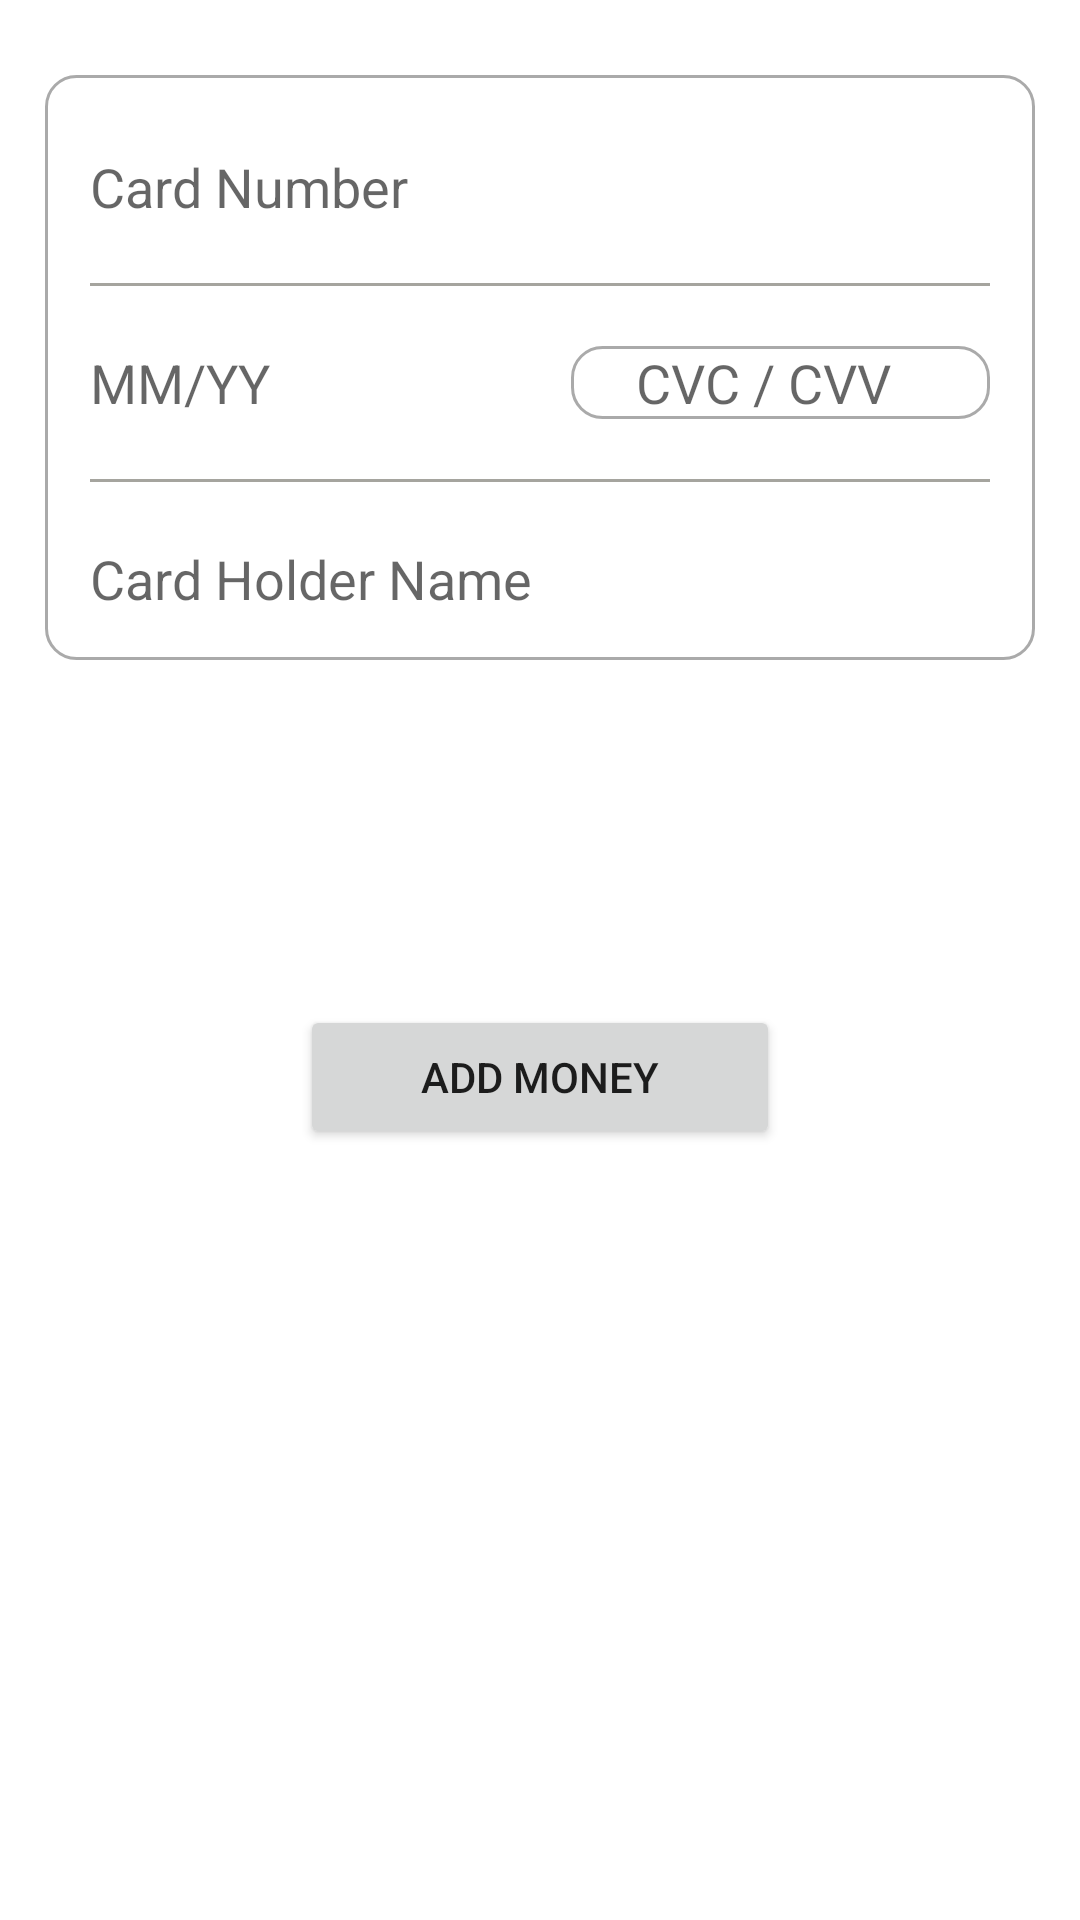

This screen was rendered from an Android layout file. Write that file and the resources it references.
<!-- AndroidManifest.xml: application theme Theme.Bankmanagement -->
<!-- res/layout/activity_credit_card.xml -->
<?xml version="1.0" encoding="utf-8"?>
<RelativeLayout xmlns:android="http://schemas.android.com/apk/res/android"
    xmlns:app="http://schemas.android.com/apk/res-auto"
    xmlns:tools="http://schemas.android.com/tools"
    android:layout_width="match_parent"
    android:layout_height="match_parent"
    tools:context=".CreditCardActivity">



    <RelativeLayout
        android:layout_width="match_parent"
        android:layout_height="wrap_content"

        android:layout_centerHorizontal="true"
        android:layout_marginStart="15dp"
        android:layout_marginTop="25dp"
        android:layout_marginEnd="15dp"
        android:layout_marginBottom="15dp"
        android:background="@drawable/border"
        android:padding="15dp"
        android:id="@+id/Rl_credit2">


        <EditText
            android:id="@+id/edttxt_card_number"
            android:layout_width="match_parent"
            android:layout_height="wrap_content"
            android:layout_marginTop="10dp"
            android:background="@android:color/transparent"
            android:hint="Card Number"
            android:textSize="18sp"
            android:inputType="number"/>


        <View
            android:id="@+id/divider_card_number"
            android:layout_width="match_parent"
            android:layout_height="1dp"
            android:layout_below="@+id/edttxt_card_number"
            android:layout_marginTop="20dp"
            android:background="@color/light_gray" />


        <EditText
            android:id="@+id/edttxttvw_mmdy"
            android:layout_width="wrap_content"
            android:layout_height="wrap_content"
            android:layout_below="@+id/divider_card_number"
            android:layout_marginTop="20dp"
            android:background="@android:color/transparent"
            android:hint="MM/YY"
            android:textSize="18sp"
            android:inputType="date"/>

        <EditText
            android:id="@+id/edttxttvw_cvc"
            android:layout_width="match_parent"
            android:layout_height="wrap_content"
            android:layout_toEndOf="@+id/edttxttvw_mmdy"
            android:layout_below="@+id/divider_card_number"
            android:layout_marginTop="20dp"
            android:background="@drawable/border"
            android:hint="     CVC / CVV"
            android:layout_marginStart="100dp"
            android:textSize="18sp"
            android:inputType="number"/>


        <View
            android:id="@+id/divider_mmyy"
            android:layout_width="match_parent"
            android:layout_height="1dp"
            android:layout_below="@+id/edttxttvw_mmdy"
            android:layout_marginTop="20dp"
            android:background="@color/light_gray" />


        <EditText
            android:id="@+id/edtxtvw_cardholdername"
            android:layout_width="match_parent"
            android:layout_height="wrap_content"
            android:layout_below="@+id/divider_mmyy"
            android:layout_marginTop="20dp"
            android:background="@android:color/transparent"
            android:hint="Card Holder Name"
            android:textSize="18sp"
            android:inputType="textPersonName"/>




    </RelativeLayout>




    <Button

        android:layout_width="match_parent"
        android:layout_height="wrap_content"
        android:id="@+id/button_addmoney"
        android:text="Add Money"
        android:layout_below="@+id/Rl_credit2"
        android:layout_marginLeft="100dp"
        android:layout_marginTop="100dp"
        android:layout_marginRight="100dp" />



</RelativeLayout>
<!-- resources referenced by this layout -->
<resources>
  <color name="light_gray">#A5A49E</color>
  <!-- drawable border (drawable) -->
  <?xml version="1.0" encoding="utf-8"?>
  <shape xmlns:android="http://schemas.android.com/apk/res/android">
  
  
      <solid android:color="@color/white"></solid>
          <stroke android:width="1dp"
              android:color="#AAAAAA" />
  
      <corners android:radius="10dp"/>
  </shape>
  <style name="Theme.Bankmanagement" parent="Theme.MaterialComponents.DayNight.DarkActionBar">
          
          <item name="colorPrimary">@color/purple_500</item>
          <item name="colorPrimaryVariant">@color/purple_700</item>
          <item name="colorOnPrimary">@color/white</item>
          
          <item name="colorSecondary">@color/teal_200</item>
          <item name="colorSecondaryVariant">@color/teal_700</item>
          <item name="colorOnSecondary">@color/black</item>
          
          <item name="android:statusBarColor">?attr/colorPrimaryVariant</item>
          
      </style>
  <color name="white">#FFFFFFFF</color>
  <color name="purple_500">#00BCD4</color>
  <color name="purple_700">#3B1497</color>
  <color name="teal_200">#FF03DAC5</color>
  <color name="teal_700">#FF018786</color>
  <color name="black">#FF000000</color>
</resources>
